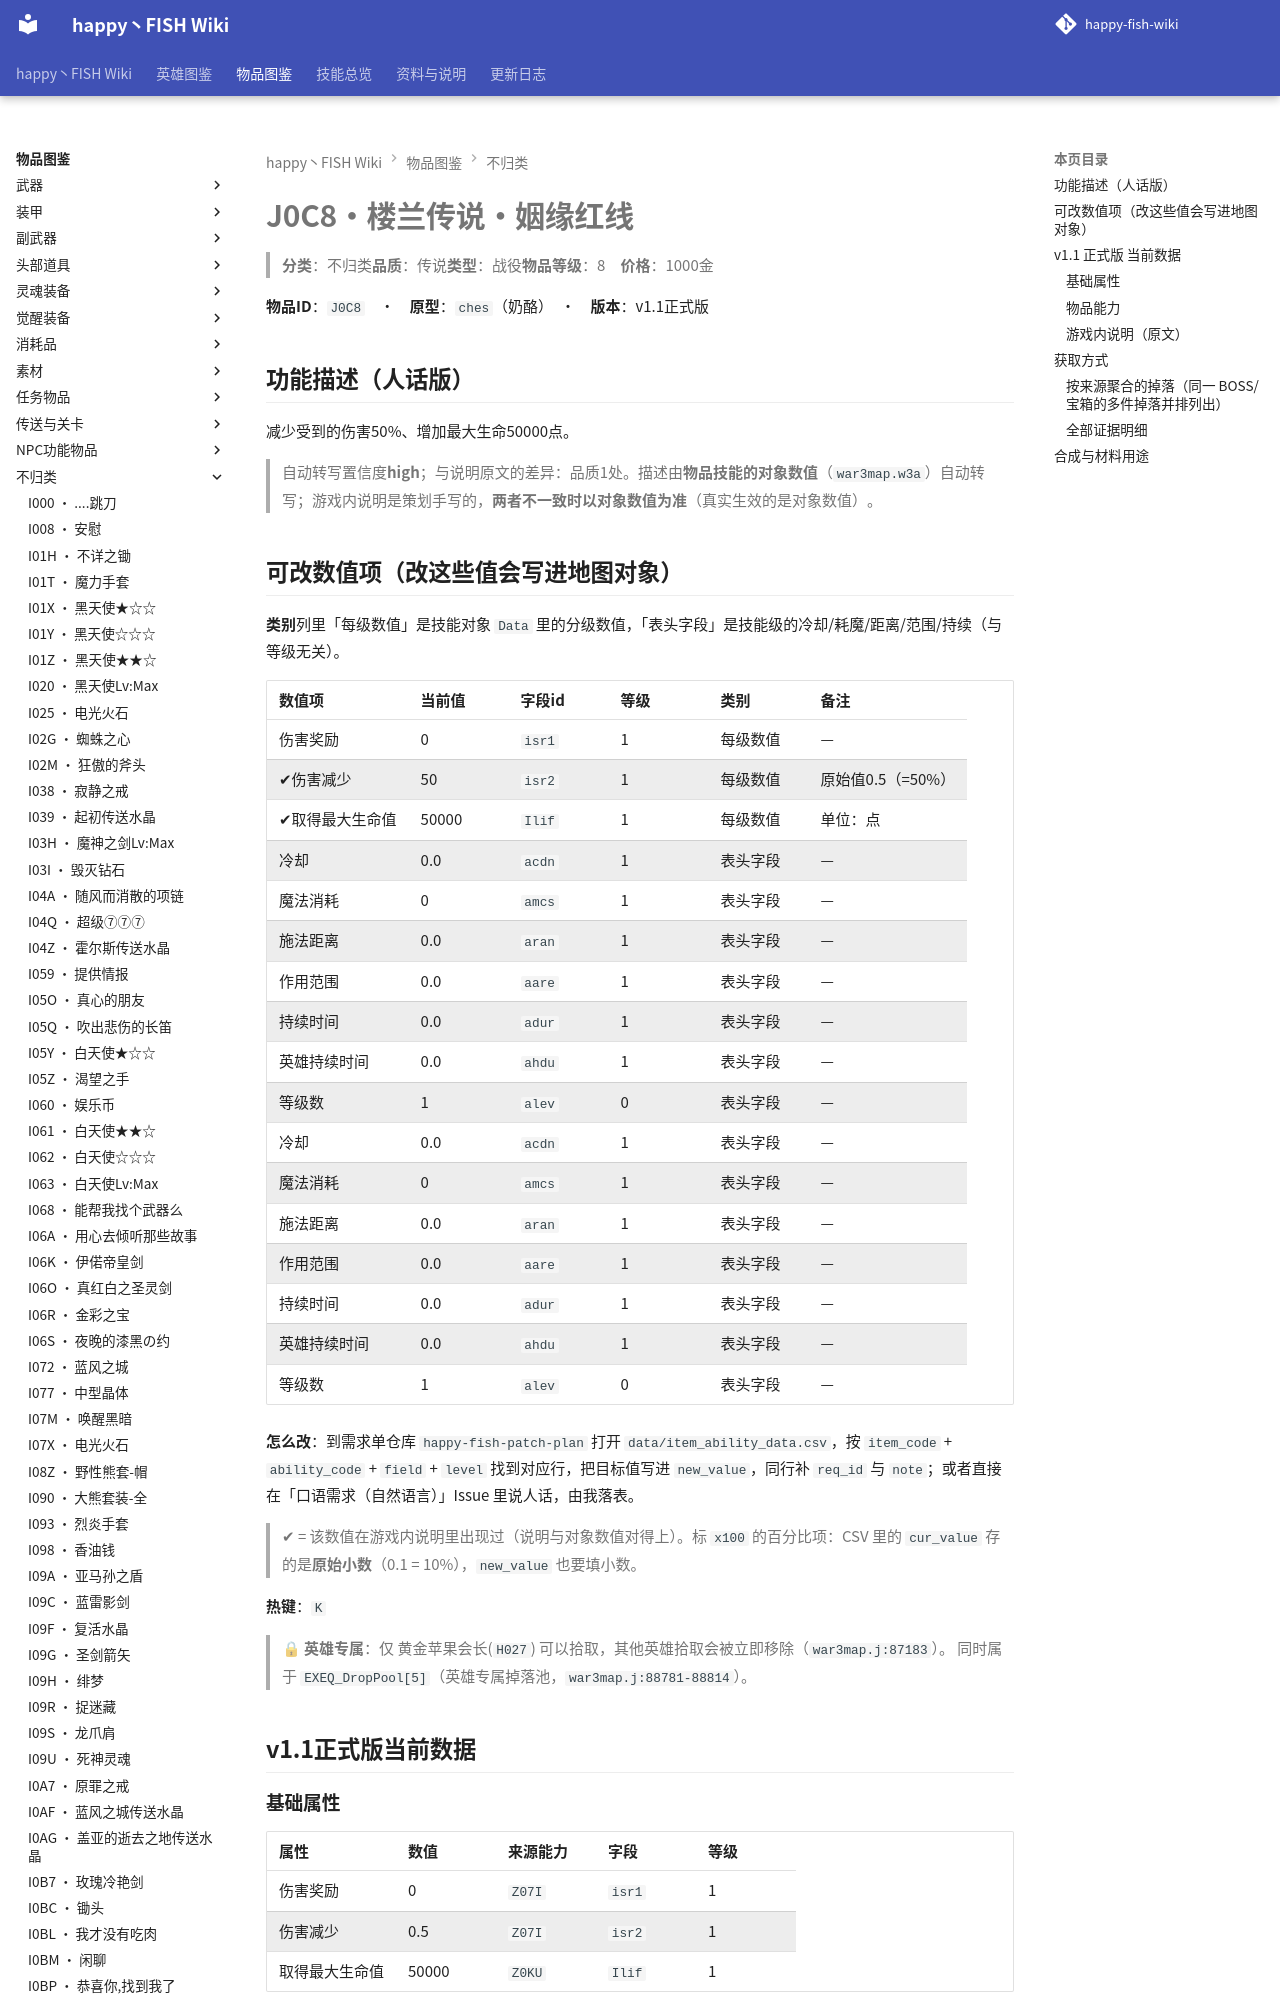

repository: slasher233/happy-fish-sao-wiki · page: items/不归类/J0C8_楼兰传说·姻缘红线/index.html · generator: mkdocs

# J0C8 · 楼兰传说·姻缘红线

> **分类**：不归类　**品质**：传说　**类型**：战役　**物品等级**：8　**价格**：1000 金

**物品 ID**：`J0C8`　·　**原型**：`ches`（奶酪）　·　**版本**：v1.1 正式版

## 功能描述（人话版）

减少受到的伤害 50%、增加最大生命 50000 点。

> 自动转写置信度 **high**；与说明原文的差异：品质 1 处。
> 描述由**物品技能的对象数值**（`war3map.w3a`）自动转写；游戏内说明是策划手写的，**两者不一致时以对象数值为准**（真实生效的是对象数值）。

## 可改数值项（改这些值会写进地图对象）

**类别**列里「每级数值」是技能对象 `Data` 里的分级数值，「表头字段」是技能级的冷却/耗魔/距离/范围/持续（与等级无关）。

| 数值项 | 当前值 | 字段 id | 等级 | 类别 | 备注 |
| --- | --- | --- | --- | --- | --- |
| 伤害奖励 | 0 | `isr1` | 1 | 每级数值 | — |
| ✔ 伤害减少 | 50 | `isr2` | 1 | 每级数值 | 原始值 0.5（= 50%） |
| ✔ 取得最大生命值 | 50000 | `Ilif` | 1 | 每级数值 | 单位：点 |
| 冷却 | 0.0 | `acdn` | 1 | 表头字段 | — |
| 魔法消耗 | 0 | `amcs` | 1 | 表头字段 | — |
| 施法距离 | 0.0 | `aran` | 1 | 表头字段 | — |
| 作用范围 | 0.0 | `aare` | 1 | 表头字段 | — |
| 持续时间 | 0.0 | `adur` | 1 | 表头字段 | — |
| 英雄持续时间 | 0.0 | `ahdu` | 1 | 表头字段 | — |
| 等级数 | 1 | `alev` | 0 | 表头字段 | — |
| 冷却 | 0.0 | `acdn` | 1 | 表头字段 | — |
| 魔法消耗 | 0 | `amcs` | 1 | 表头字段 | — |
| 施法距离 | 0.0 | `aran` | 1 | 表头字段 | — |
| 作用范围 | 0.0 | `aare` | 1 | 表头字段 | — |
| 持续时间 | 0.0 | `adur` | 1 | 表头字段 | — |
| 英雄持续时间 | 0.0 | `ahdu` | 1 | 表头字段 | — |
| 等级数 | 1 | `alev` | 0 | 表头字段 | — |


**怎么改**：到需求单仓库 `happy-fish-patch-plan` 打开 `data/item_ability_data.csv`，按 `item_code` + `ability_code` + `field` + `level` 找到对应行，把目标值写进 `new_value`，同行补 `req_id` 与 `note`；或者直接在「口语需求（自然语言）」Issue 里说人话，由我落表。

> ✔ = 该数值在游戏内说明里出现过（说明与对象数值对得上）。标 `x100` 的百分比项：CSV 里的 `cur_value` 存的是**原始小数**（0.1 = 10%），`new_value` 也要填小数。

**热键**：`K`

> 🔒 **英雄专属**：仅 黄金苹果会长(`H027`) 可以拾取，其他英雄拾取会被立即移除（`war3map.j:87183`）。
> 同时属于 `EXEQ_DropPool[5]`（英雄专属掉落池，`war3map.j:88781-88814`）。

## v1.1 正式版 当前数据

### 基础属性

| 属性 | 数值 | 来源能力 | 字段 | 等级 |
| --- | --- | --- | --- | --- |
| 伤害奖励 | 0 | `Z07I` | `isr1` | 1 |
| 伤害减少 | 0.5 | `Z07I` | `isr2` | 1 |
| 取得最大生命值 | 50000 | `Z0KU` | `Ilif` | 1 |
